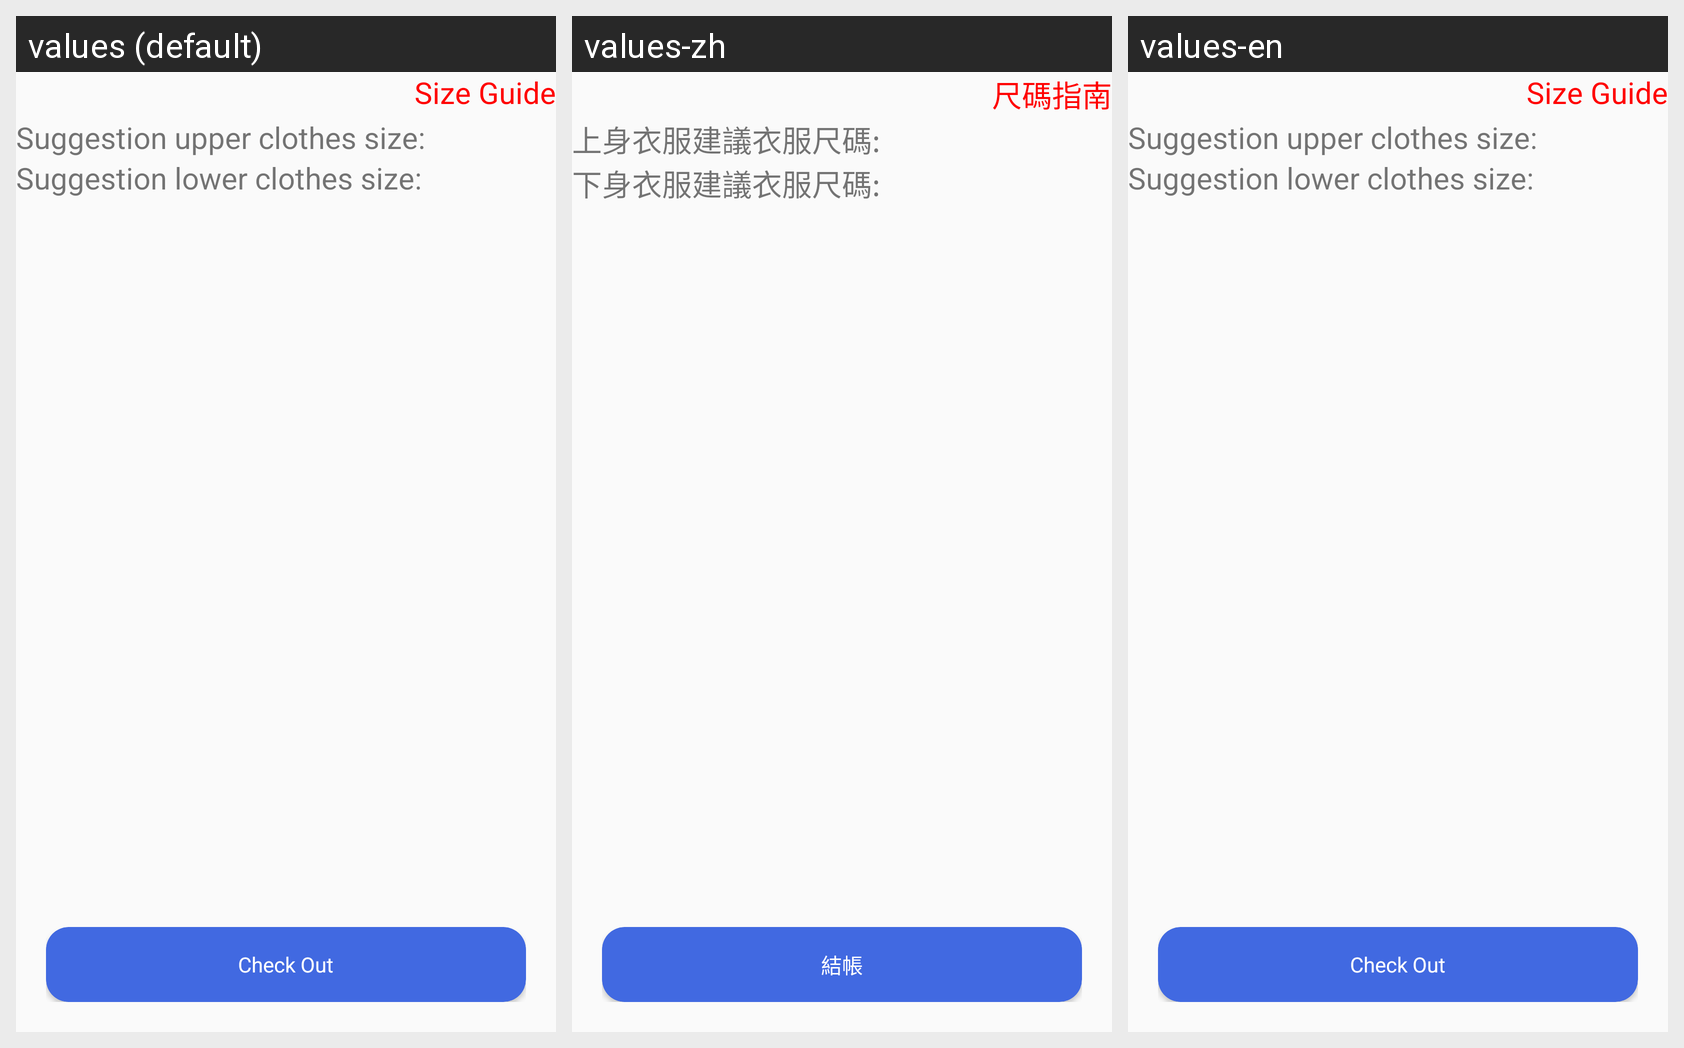

Here is an Android app screen in its default locale and in the app's own translations. Write out the translated-string differences for the strings that appear on this screen.
Android screen res/layout/framgent_shoppingcart.xml rendered under 3 locales, left to right: values (default), values-zh, values-en. Device: Nexus 5 (rendered at 1080×1920; each locale shown at half size, 540×960, under a caption strip naming it); theme AppTheme.
Strings drawn on this screen, with the default value and each locale's value (text and hints the layout hard-codes, and strings that could not be matched under every locale, appear in the picture but are not listed):

SizeGuide
  values: Size Guide
  values-zh: 尺碼指南
  values-en: Size Guide

suggesrupper
  values: Suggestion upper clothes size:
  values-zh: 上身衣服建議衣服尺碼:
  values-en: Suggestion upper clothes size:

suggestlower
  values: Suggestion lower clothes size:
  values-zh: 下身衣服建議衣服尺碼:
  values-en: Suggestion lower clothes size:

CheckOut
  values: Check Out
  values-zh: 結帳
  values-en: Check Out
